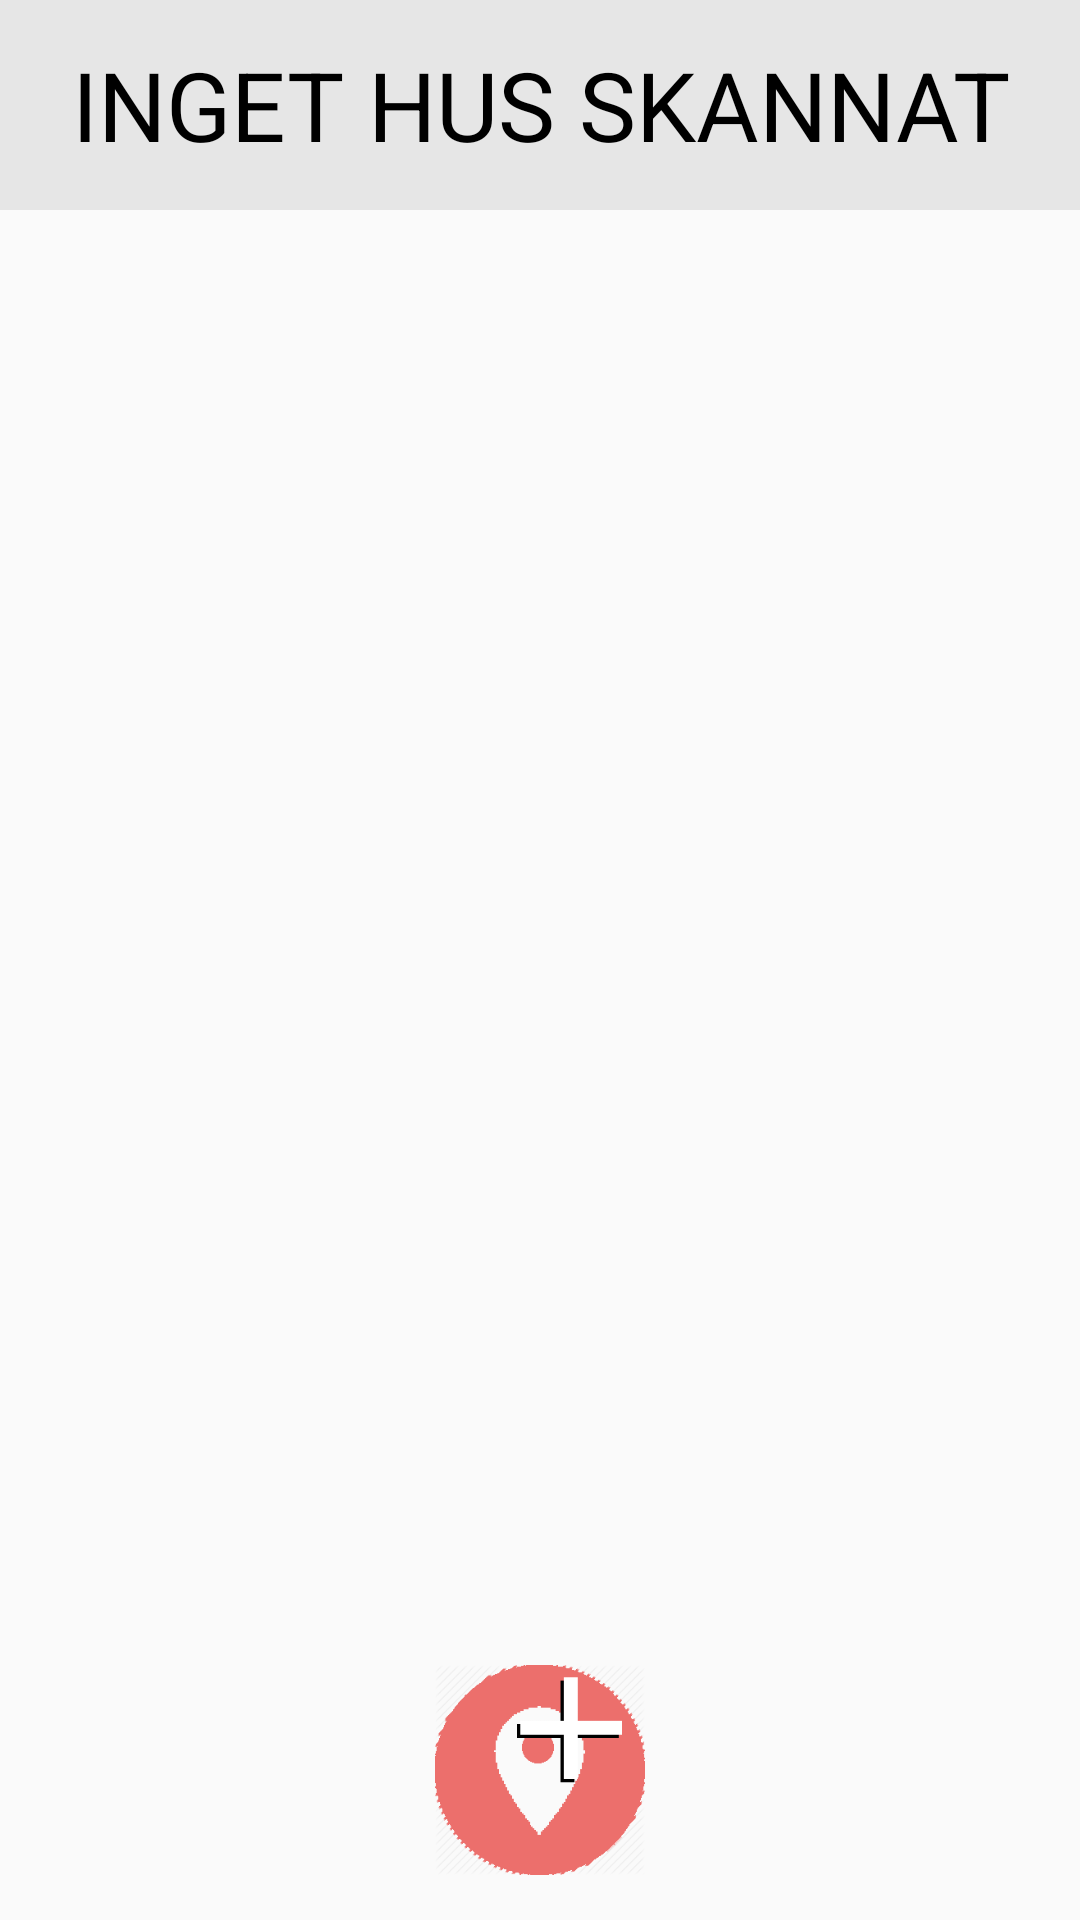

Layout XML and referenced resources for this Android screen:
<!-- AndroidManifest.xml: application theme AppTheme -->
<!-- res/layout/fragment_list_and_search.xml -->
<FrameLayout xmlns:android="http://schemas.android.com/apk/res/android"
    xmlns:tools="http://schemas.android.com/tools"
    android:layout_width="match_parent"
    android:layout_height="match_parent"
    tools:context="com.example.firebazzze.tnm082_indoor_navigation.CreatePOIFragment">

    <ListView
        android:id="@+id/listSearch"
        android:layout_width="match_parent"
        android:layout_height="match_parent"
        android:layout_marginLeft="30dp"
        android:layout_marginRight="30dp"
        android:visibility="gone">
    </ListView>

    <ProgressBar
        android:id="@+id/loadingPanel"
        android:layout_width="92dp"
        android:layout_height="92dp"
        android:layout_gravity="center"
        android:indeterminate="true"
        android:visibility="invisible"/>

    <LinearLayout
        android:layout_width="match_parent"
        android:layout_height="wrap_content"
        android:orientation="vertical">

        <TextView
            android:layout_width="fill_parent"
            android:layout_height="wrap_content"
            android:text="inget hus skannat"
            android:textSize="32dp"
            android:textColor="@color/infoTxt"
            android:gravity="center"
            android:background="@color/backgroundTitle"
            android:textAllCaps="true"
            android:id="@+id/infoText"/>

        <ExpandableListView
            android:id="@+id/expList"
            android:layout_width="match_parent"
            android:layout_height="wrap_content"
            android:paddingLeft="10dp"
            android:paddingRight="10dp"
            android:childDivider="#1111"/>
    </LinearLayout>

    <Button
        android:id="@+id/buttoncreatepoi"
        android:layout_width="@dimen/btn_size_big"
        android:layout_height="@dimen/btn_size_big"
        android:background="@drawable/add_poi_button"
        android:width="@dimen/btn_size_big"
        android:layout_gravity="center_horizontal|bottom"
        android:layout_marginBottom="15dp"/>
</FrameLayout>
<!-- resources referenced by this layout -->
<resources>
  <color name="backgroundTitle">#e6e6e6</color>
  <color name="infoTxt">#000000</color>
  <dimen name="btn_size_big">70dp</dimen>
  <!-- drawable add_poi_button (drawable) -->
  <?xml version="1.0" encoding="utf-8"?>
  <selector xmlns:android="http://schemas.android.com/apk/res/android">
      
      <item
          android:state_pressed="true"
          android:state_enabled="true"
          android:drawable="@drawable/img_add_poi_button_pressed" />
      
      <item
          android:state_enabled="true"
          android:drawable="@drawable/img_add_poi_button" />
  </selector>
  <style name="AppTheme" parent="Theme.AppCompat.Light.DarkActionBar">
          
          <item name="android:height">70dp</item>
          <item name="colorPrimary">@color/colorPrimary</item>
          <item name="colorPrimaryDark">@color/colorPrimaryDark</item>
          <item name="colorAccent">@color/colorAccent</item>
      </style>
  <!-- drawable img_add_poi_button_pressed: png bitmap (drawable, 6019 bytes) -->
  <!-- drawable img_add_poi_button: png bitmap (drawable, 6121 bytes) -->
  <color name="colorPrimary">#EC6F6C</color>
  <color name="colorPrimaryDark">#EC6F6C</color>
  <color name="colorAccent">#3C3C3C</color>
</resources>
